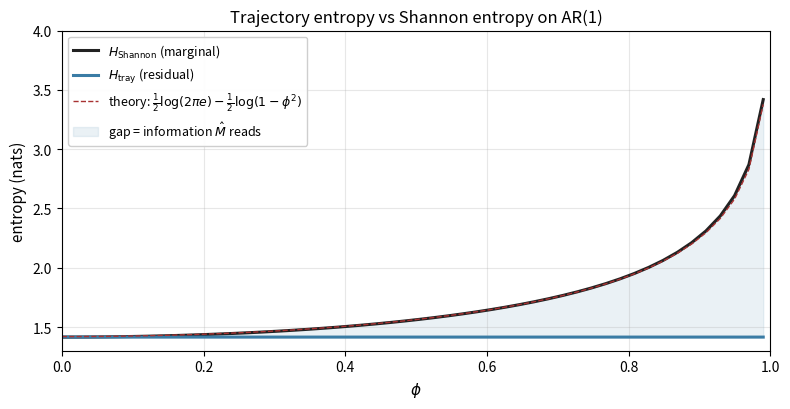

This figure's Python source:
import math
import numpy as np
import matplotlib.pyplot as plt


rng = np.random.default_rng(42)
N = 20000
X = rng.integers(0, 2, size=N).astype(float)  # 0/1 i.i.d.

# Shannon entropy of the marginal
p = np.array([(X == 0).mean(), (X == 1).mean()])
H_shannon = -np.sum(p * np.log(p))

# Trajectory entropy: conditional given previous toss
H_tray = 0.0
for prev in [0.0, 1.0]:
    mask = (X[:-1] == prev)
    if mask.sum() == 0: continue
    future = X[1:][mask]
    p1 = future.mean()
    pc = np.array([1-p1, p1])
    H_tray += -np.sum(pc * np.log(pc + 1e-12)) * mask.mean()

print(f'fair coin, N = {N}')
print(f'  H_Shannon = {H_shannon:.4f}   (= log 2 = {math.log(2):.4f})')
print(f'  H_tray    = {H_tray:.4f}')
print(f'  gap       = {H_shannon - H_tray:.4f}   (theory: 0)')
print()
print('The substrate has nothing to read; the two entropies agree.')


def ar1_entropies(phi, n=20000, sigma=1.0, seed=0):
    rng = np.random.default_rng(seed)
    z = rng.standard_normal(n) * sigma
    X = np.zeros(n)
    for t in range(1, n):
        X[t] = phi * X[t-1] + z[t]
    Hs = 0.5 * math.log(2*math.pi*math.e * X.var())
    A = X[:-1].reshape(-1, 1)
    b = X[1:]
    phi_hat, *_ = np.linalg.lstsq(A, b, rcond=None)
    eps = b - A @ phi_hat
    Ht = 0.5 * math.log(2*math.pi*math.e * eps.var())
    return Hs, Ht, phi_hat[0]

print(f'{"phi":<5s}  {"phi_hat":<8s}  {"H_Shannon":<11s}  {"H_tray":<9s}  {"gap":<8s}  {"theory":<8s}')
print('-' * 60)
for phi in [0.0, 0.3, 0.6, 0.9, 0.99]:
    Hs, Ht, phi_h = ar1_entropies(phi)
    gap_th = -0.5 * math.log(1 - phi**2) if phi**2 < 1 else float('inf')
    print(f'{phi:<5.2f}  {phi_h:<8.4f}  {Hs:<11.4f}  {Ht:<9.4f}  {Hs-Ht:<8.4f}  {gap_th:<8.4f}')


phis = np.linspace(0.0, 0.99, 50)
Hs = []; Ht = []
for phi in phis:
    s, t, _ = ar1_entropies(float(phi))
    Hs.append(s); Ht.append(t)
Hs = np.array(Hs); Ht = np.array(Ht)
gap_theory = -0.5 * np.log(1 - phis**2)
base = 0.5 * math.log(2 * math.pi * math.e)

fig, ax = plt.subplots(figsize=(8, 4.2))
ax.plot(phis, Hs, lw=2.2, color='#222', label=r'$H_{\mathrm{Shannon}}$ (marginal)')
ax.plot(phis, Ht, lw=2.2, color='#3a7ca5', label=r'$H_{\mathrm{tray}}$ (residual)')
ax.plot(phis, base + gap_theory, lw=1.0, ls='--', color='#a83232',
        label=r'theory: $\frac{1}{2}\log(2\pi e) - \frac{1}{2}\log(1-\phi^2)$')
ax.fill_between(phis, Ht, Hs, color='#3a7ca5', alpha=0.10,
                label='gap = information $\hat M$ reads')
ax.set_xlabel(r'$\phi$', fontsize=11); ax.set_ylabel('entropy (nats)', fontsize=11)
ax.set_title('Trajectory entropy vs Shannon entropy on AR(1)', fontsize=12)
ax.set_xlim(0, 1); ax.set_ylim(1.3, 4.0); ax.grid(alpha=0.3)
ax.legend(loc='upper left', fontsize=9, framealpha=0.95)
plt.tight_layout(); plt.show()
